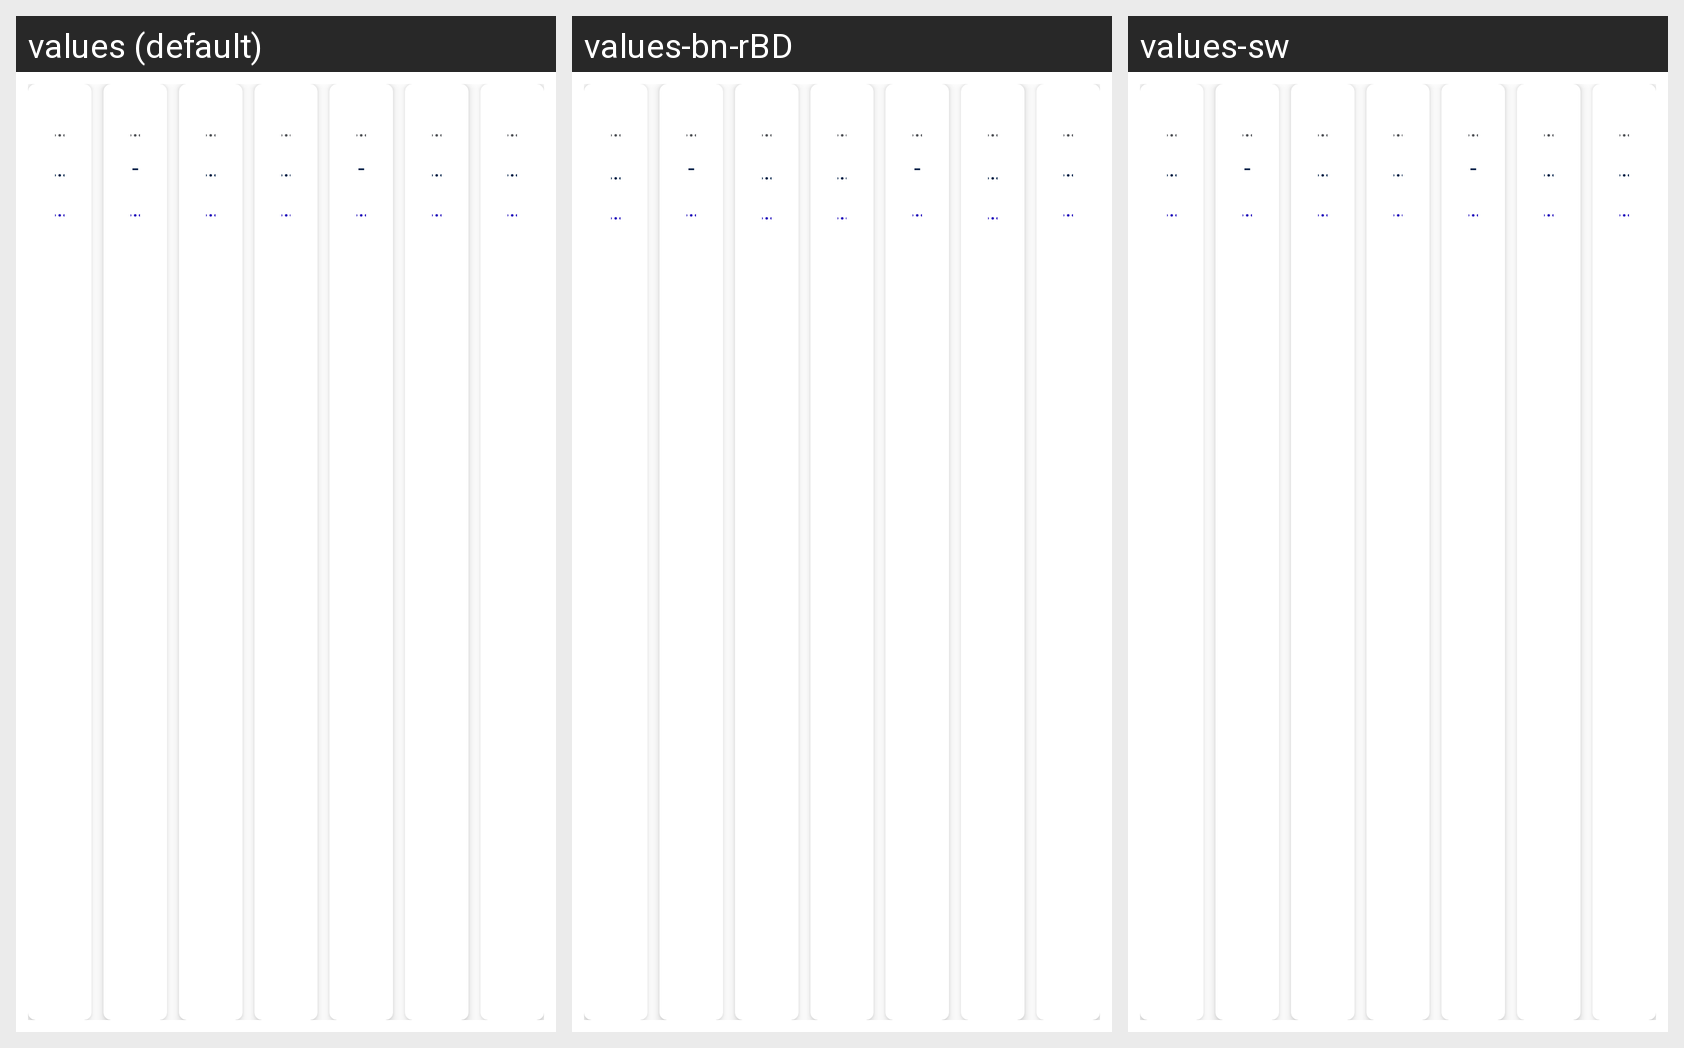

The same Android screen rendered under several of its app's locales, left to right. List the strings drawn on it with the default value and each locale's translation.
Android screen res/layout/fragment_hiv_medical_review_diagnoses.xml rendered under 3 locales, left to right: values (default), values-bn-rBD, values-sw. Device: Nexus 5 (rendered at 1080×1920; each locale shown at half size, 540×960, under a caption strip naming it); theme Theme.Spice_sl_mobile.
Strings drawn on this screen, with the default value and each locale's value (text and hints the layout hard-codes, and strings that could not be matched under every locale, appear in the picture but are not listed):

diagnoses
  values: Diagnoses
  values-bn-rBD: রোগনির্ণয়
  values-sw: Ugonjwa

empty__
  values: --
  values-bn-rBD: --
  values-sw: --  [not translated; the default value is used]

edit_diagnoses
  values: Edit Diagnoses
  values-bn-rBD: রোগনির্ণয় এডিট করুন
  values-sw: Rekebisha Ugonjwa

who_clinical_stage
  values: WHO Clinical stage
  values-bn-rBD: WHO Clinical stage
  values-sw: WHO Clinical stage  [not translated; the default value is used]

seperator_hyphen
  values: -
  values-bn-rBD: -
  values-sw: -  [not translated; the default value is used]

edit_who_clinical_stage
  values: Edit WHO Clinical stage
  values-bn-rBD: Edit WHO Clinical stage
  values-sw: Edit WHO Clinical stage  [not translated; the default value is used]

height_hint
  values: Height
  values-bn-rBD: উচ্চতা
  values-sw: Urefu

add_height
  values: Add Height
  values-bn-rBD: Add Height
  values-sw: Add Height  [not translated; the default value is used]

weight_hint
  values: Weight
  values-bn-rBD: ওজন
  values-sw: Uzito

edit_weights
  values: Edit Weight
  values-bn-rBD: Edit Weight
  values-sw: Edit Weight  [not translated; the default value is used]

cd4
  values: CD4
  values-bn-rBD: CD4
  values-sw: CD4  [not translated; the default value is used]

hyphen_symbol
  values: -
  values-bn-rBD: -
  values-sw: -  [not translated; the default value is used]

view_cd4
  values: View CD4
  values-bn-rBD: View CD4
  values-sw: View CD4  [not translated; the default value is used]

bmi
  values: BMI
  values-bn-rBD: বিএমআই
  values-sw: Uwiano wa Uzito na Urefu

view_history
  values: View History
  values-bn-rBD: View History
  values-sw: Angalia historia
